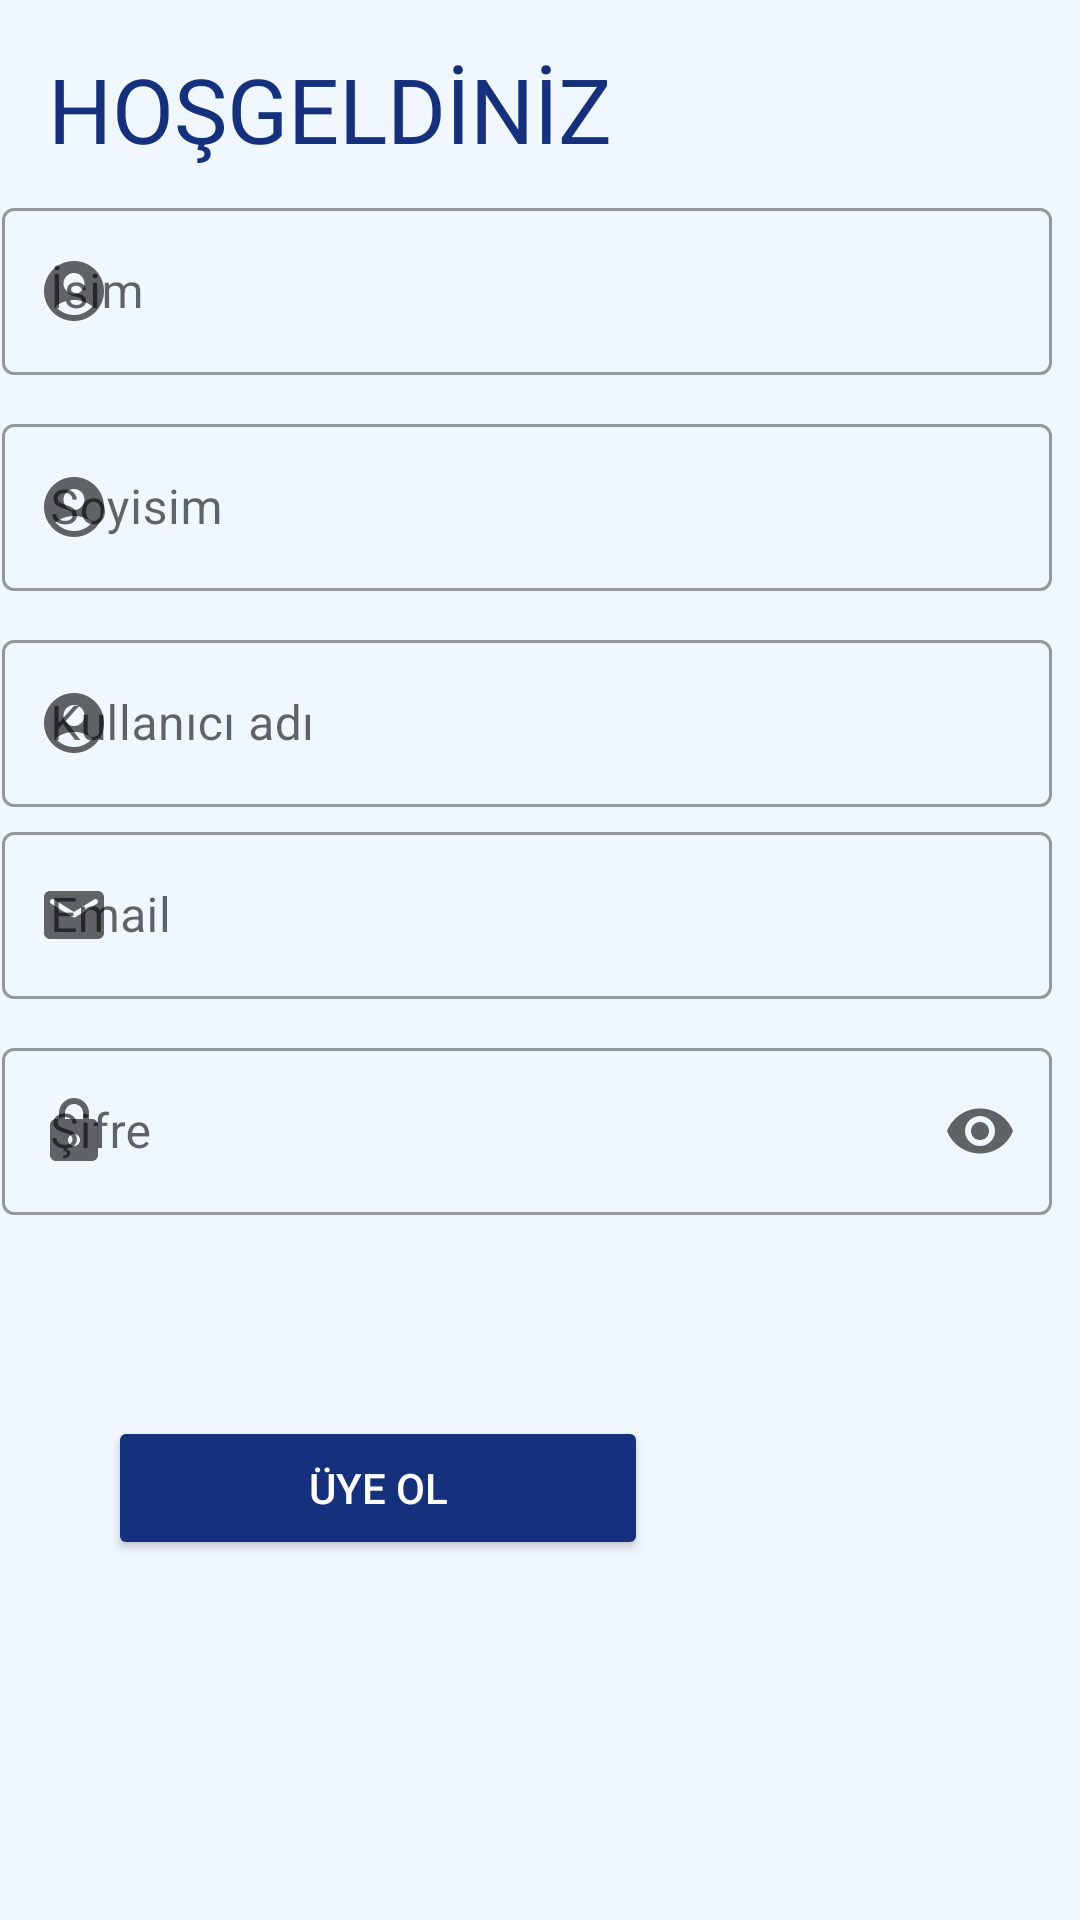

Reconstruct the res/layout file that produces this screen, plus the resources it refers to.
<!-- AndroidManifest.xml: application theme Theme.Onlinelab -->
<!-- res/layout/activity_register.xml -->
<?xml version="1.0" encoding="utf-8"?>
<androidx.constraintlayout.widget.ConstraintLayout xmlns:android="http://schemas.android.com/apk/res/android"
    xmlns:app="http://schemas.android.com/apk/res-auto"
    xmlns:tools="http://schemas.android.com/tools"
    android:layout_width="match_parent"
    android:layout_height="match_parent"
    android:background="@color/activity_background"
    tools:context=".RegisterActivity">

    <TextView
        android:layout_width="wrap_content"
        android:layout_height="wrap_content"
        android:layout_marginStart="16dp"
        android:layout_marginTop="16dp"
        android:text="HOŞGELDİNİZ"
        android:textColor="@color/text_label"
        android:textSize="30sp"
        app:layout_constraintStart_toStartOf="parent"
        app:layout_constraintTop_toTopOf="parent" />

    <com.google.android.material.textfield.TextInputLayout
        android:id="@+id/nameRegisterInputLayout"
        style="@style/Widget.MaterialComponents.TextInputLayout.OutlinedBox"
        android:layout_width="350dp"
        android:layout_height="wrap_content"
        android:layout_marginStart="28dp"
        android:layout_marginTop="64dp"
        android:layout_marginEnd="28dp"
        app:endIconMode="clear_text"
        app:layout_constraintEnd_toEndOf="parent"
        app:layout_constraintHorizontal_bias="0.6"
        app:layout_constraintStart_toStartOf="parent"
        app:layout_constraintTop_toTopOf="parent"
        app:startIconDrawable="@drawable/round_account_circle">

        <EditText
            android:id="@+id/nameRegText"
            android:layout_width="match_parent"
            android:layout_height="wrap_content"
            android:layout_marginTop="50dp"
            android:ems="10"
            android:hint="İsim"
            android:inputType="textPersonName"
            app:layout_constraintEnd_toEndOf="parent"
            app:layout_constraintHorizontal_bias="0.502"
            app:layout_constraintStart_toStartOf="parent"
            app:layout_constraintTop_toTopOf="parent"
            tools:ignore="SpeakableTextPresentCheck" />
    </com.google.android.material.textfield.TextInputLayout>

    <com.google.android.material.textfield.TextInputLayout
        android:id="@+id/passwordRegisterInputLayout"
        style="@style/Widget.MaterialComponents.TextInputLayout.OutlinedBox"
        android:layout_width="350dp"
        android:layout_height="wrap_content"
        android:layout_marginStart="28dp"
        android:layout_marginTop="344dp"
        android:layout_marginEnd="28dp"
        app:endIconMode="password_toggle"
        app:layout_constraintEnd_toEndOf="parent"
        app:layout_constraintHorizontal_bias="0.6"
        app:layout_constraintStart_toStartOf="parent"
        app:layout_constraintTop_toTopOf="parent"
        app:startIconDrawable="@drawable/round_lock">

        <EditText
            android:id="@+id/passwRegText"
            android:layout_width="match_parent"
            android:layout_height="wrap_content"
            android:layout_marginTop="50dp"
            android:ems="10"
            android:hint="Şifre"
            android:inputType="textPassword"
            app:layout_constraintEnd_toEndOf="parent"
            app:layout_constraintHorizontal_bias="0.502"
            app:layout_constraintStart_toStartOf="parent"
            app:layout_constraintTop_toTopOf="parent"
            tools:ignore="SpeakableTextPresentCheck" />
    </com.google.android.material.textfield.TextInputLayout>

    <com.google.android.material.textfield.TextInputLayout
        android:id="@+id/emailRegisterInputLayout"
        style="@style/Widget.MaterialComponents.TextInputLayout.OutlinedBox"
        android:layout_width="350dp"
        android:layout_height="wrap_content"
        android:layout_marginStart="28dp"
        android:layout_marginTop="272dp"
        android:layout_marginEnd="28dp"
        app:endIconMode="clear_text"
        app:layout_constraintEnd_toEndOf="parent"
        app:layout_constraintHorizontal_bias="0.6"
        app:layout_constraintStart_toStartOf="parent"
        app:layout_constraintTop_toTopOf="parent"
        app:startIconDrawable="@drawable/round_email">

        <EditText
            android:id="@+id/emailRegText"
            android:layout_width="match_parent"
            android:layout_height="wrap_content"
            android:layout_marginTop="50dp"
            android:ems="10"
            android:hint="Email"
            android:inputType="textPersonName"
            app:layout_constraintEnd_toEndOf="parent"
            app:layout_constraintHorizontal_bias="0.502"
            app:layout_constraintStart_toStartOf="parent"
            app:layout_constraintTop_toTopOf="parent"
            tools:ignore="SpeakableTextPresentCheck" />
    </com.google.android.material.textfield.TextInputLayout>

    <com.google.android.material.textfield.TextInputLayout
        android:id="@+id/surnameRegisterInputLayout"
        style="@style/Widget.MaterialComponents.TextInputLayout.OutlinedBox"
        android:layout_width="350dp"
        android:layout_height="wrap_content"
        android:layout_marginStart="28dp"
        android:layout_marginTop="136dp"
        android:layout_marginEnd="28dp"
        app:endIconMode="clear_text"
        app:layout_constraintEnd_toEndOf="parent"
        app:layout_constraintHorizontal_bias="0.6"
        app:layout_constraintStart_toStartOf="parent"
        app:layout_constraintTop_toTopOf="parent"
        app:startIconDrawable="@drawable/round_account_circle">

        <EditText
            android:id="@+id/surnameRegText"
            android:layout_width="match_parent"
            android:layout_height="wrap_content"
            android:layout_marginTop="50dp"
            android:ems="10"
            android:hint="Soyisim"
            android:inputType="textPersonName"
            app:layout_constraintEnd_toEndOf="parent"
            app:layout_constraintHorizontal_bias="0.502"
            app:layout_constraintStart_toStartOf="parent"
            app:layout_constraintTop_toTopOf="parent"
            tools:ignore="SpeakableTextPresentCheck" />
    </com.google.android.material.textfield.TextInputLayout>

    <com.google.android.material.textfield.TextInputLayout
        android:id="@+id/usernameRegisterInputLayout"
        style="@style/Widget.MaterialComponents.TextInputLayout.OutlinedBox"
        android:layout_width="350dp"
        android:layout_height="wrap_content"
        android:layout_marginStart="28dp"
        android:layout_marginTop="208dp"
        android:layout_marginEnd="28dp"
        app:endIconMode="clear_text"
        app:layout_constraintEnd_toEndOf="parent"
        app:layout_constraintHorizontal_bias="0.6"
        app:layout_constraintStart_toStartOf="parent"
        app:layout_constraintTop_toTopOf="parent"
        app:startIconDrawable="@drawable/round_account_circle">

        <EditText
            android:id="@+id/userNameRegText"
            android:layout_width="match_parent"
            android:layout_height="wrap_content"
            android:layout_marginTop="50dp"
            android:ems="10"
            android:hint="Kullanıcı adı"
            android:inputType="textPersonName"
            app:layout_constraintEnd_toEndOf="parent"
            app:layout_constraintHorizontal_bias="0.502"
            app:layout_constraintStart_toStartOf="parent"
            app:layout_constraintTop_toTopOf="parent"
            tools:ignore="SpeakableTextPresentCheck" />
    </com.google.android.material.textfield.TextInputLayout>

    <Button
        android:id="@+id/signUpButton"
        android:layout_width="180dp"
        android:layout_height="wrap_content"
        android:layout_marginStart="36dp"
        android:layout_marginBottom="120dp"
        android:backgroundTint="@color/button_color"
        android:onClick="signUp"
        android:text="Üye Ol"
        android:textColor="@color/white"
        app:layout_constraintBottom_toBottomOf="parent"
        app:layout_constraintStart_toStartOf="parent" />

</androidx.constraintlayout.widget.ConstraintLayout>
<!-- resources referenced by this layout -->
<resources>
  <color name="activity_background">#F0F7FF</color>
  <color name="button_color">#15317E</color>
  <color name="text_label">#15317E</color>
  <color name="white">#FFFFFFFF</color>
  <!-- drawable round_account_circle (drawable) -->
  <vector android:height="24dp" android:tint="@color/card_background"
      android:viewportHeight="24" android:viewportWidth="24"
      android:width="24dp" xmlns:android="http://schemas.android.com/apk/res/android">
      <path android:fillColor="@android:color/white" android:pathData="M12,2C6.48,2 2,6.48 2,12s4.48,10 10,10s10,-4.48 10,-10S17.52,2 12,2zM12,6c1.93,0 3.5,1.57 3.5,3.5S13.93,13 12,13s-3.5,-1.57 -3.5,-3.5S10.07,6 12,6zM12,20c-2.03,0 -4.43,-0.82 -6.14,-2.88C7.55,15.8 9.68,15 12,15s4.45,0.8 6.14,2.12C16.43,19.18 14.03,20 12,20z"/>
  </vector>
  <!-- drawable round_email (drawable) -->
  <vector android:height="24dp" android:tint="@color/card_background"
      android:viewportHeight="24" android:viewportWidth="24"
      android:width="24dp" xmlns:android="http://schemas.android.com/apk/res/android">
      <path android:fillColor="@android:color/white" android:pathData="M20,4L4,4c-1.1,0 -1.99,0.9 -1.99,2L2,18c0,1.1 0.9,2 2,2h16c1.1,0 2,-0.9 2,-2L22,6c0,-1.1 -0.9,-2 -2,-2zM19.6,8.25l-7.07,4.42c-0.32,0.2 -0.74,0.2 -1.06,0L4.4,8.25c-0.25,-0.16 -0.4,-0.43 -0.4,-0.72 0,-0.67 0.73,-1.07 1.3,-0.72L12,11l6.7,-4.19c0.57,-0.35 1.3,0.05 1.3,0.72 0,0.29 -0.15,0.56 -0.4,0.72z"/>
  </vector>
  <!-- drawable round_lock (drawable) -->
  <vector android:height="24dp" android:tint="@color/card_background"
      android:viewportHeight="24" android:viewportWidth="24"
      android:width="24dp" xmlns:android="http://schemas.android.com/apk/res/android">
      <path android:fillColor="@android:color/white" android:pathData="M18,8h-1L17,6c0,-2.76 -2.24,-5 -5,-5S7,3.24 7,6v2L6,8c-1.1,0 -2,0.9 -2,2v10c0,1.1 0.9,2 2,2h12c1.1,0 2,-0.9 2,-2L20,10c0,-1.1 -0.9,-2 -2,-2zM12,17c-1.1,0 -2,-0.9 -2,-2s0.9,-2 2,-2 2,0.9 2,2 -0.9,2 -2,2zM9,8L9,6c0,-1.66 1.34,-3 3,-3s3,1.34 3,3v2L9,8z"/>
  </vector>
  <style name="Theme.Onlinelab" parent="Theme.MaterialComponents.DayNight.DarkActionBar">
          
          <item name="colorPrimary">@color/purple_500</item>
          <item name="colorPrimaryVariant">@color/purple_700</item>
          <item name="colorOnPrimary">@color/white</item>
          
          <item name="colorSecondary">@color/teal_200</item>
          <item name="colorSecondaryVariant">@color/teal_700</item>
          <item name="colorOnSecondary">@color/black</item>
          
          <item name="android:statusBarColor" tools:targetApi="l">#123456</item>
          
      </style>
  <color name="card_background">#82BEFA</color>
  <color name="purple_500">#FF6200EE</color>
  <color name="purple_700">#FF3700B3</color>
  <color name="teal_200">#FF03DAC5</color>
  <color name="teal_700">#FF018786</color>
  <color name="black">#FF000000</color>
</resources>
